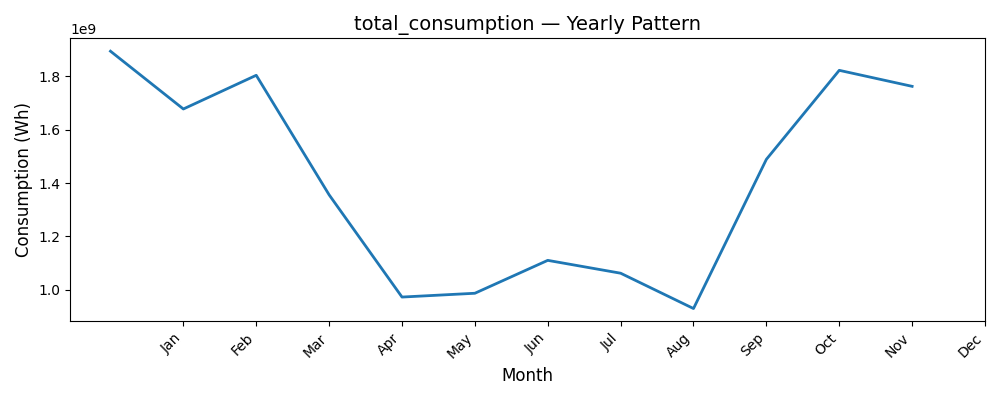

Data behind this chart, as committed beside it:
Date, Consumption (Wh)
1, 1893034043
2, 1676881993
3, 1802919618
4, 1355896176
5, 973453845
6, 987648524
7, 1110723439
8, 1062652383
9, 930503831
10, 1488491216
11, 1821474272
12, 1761587969
